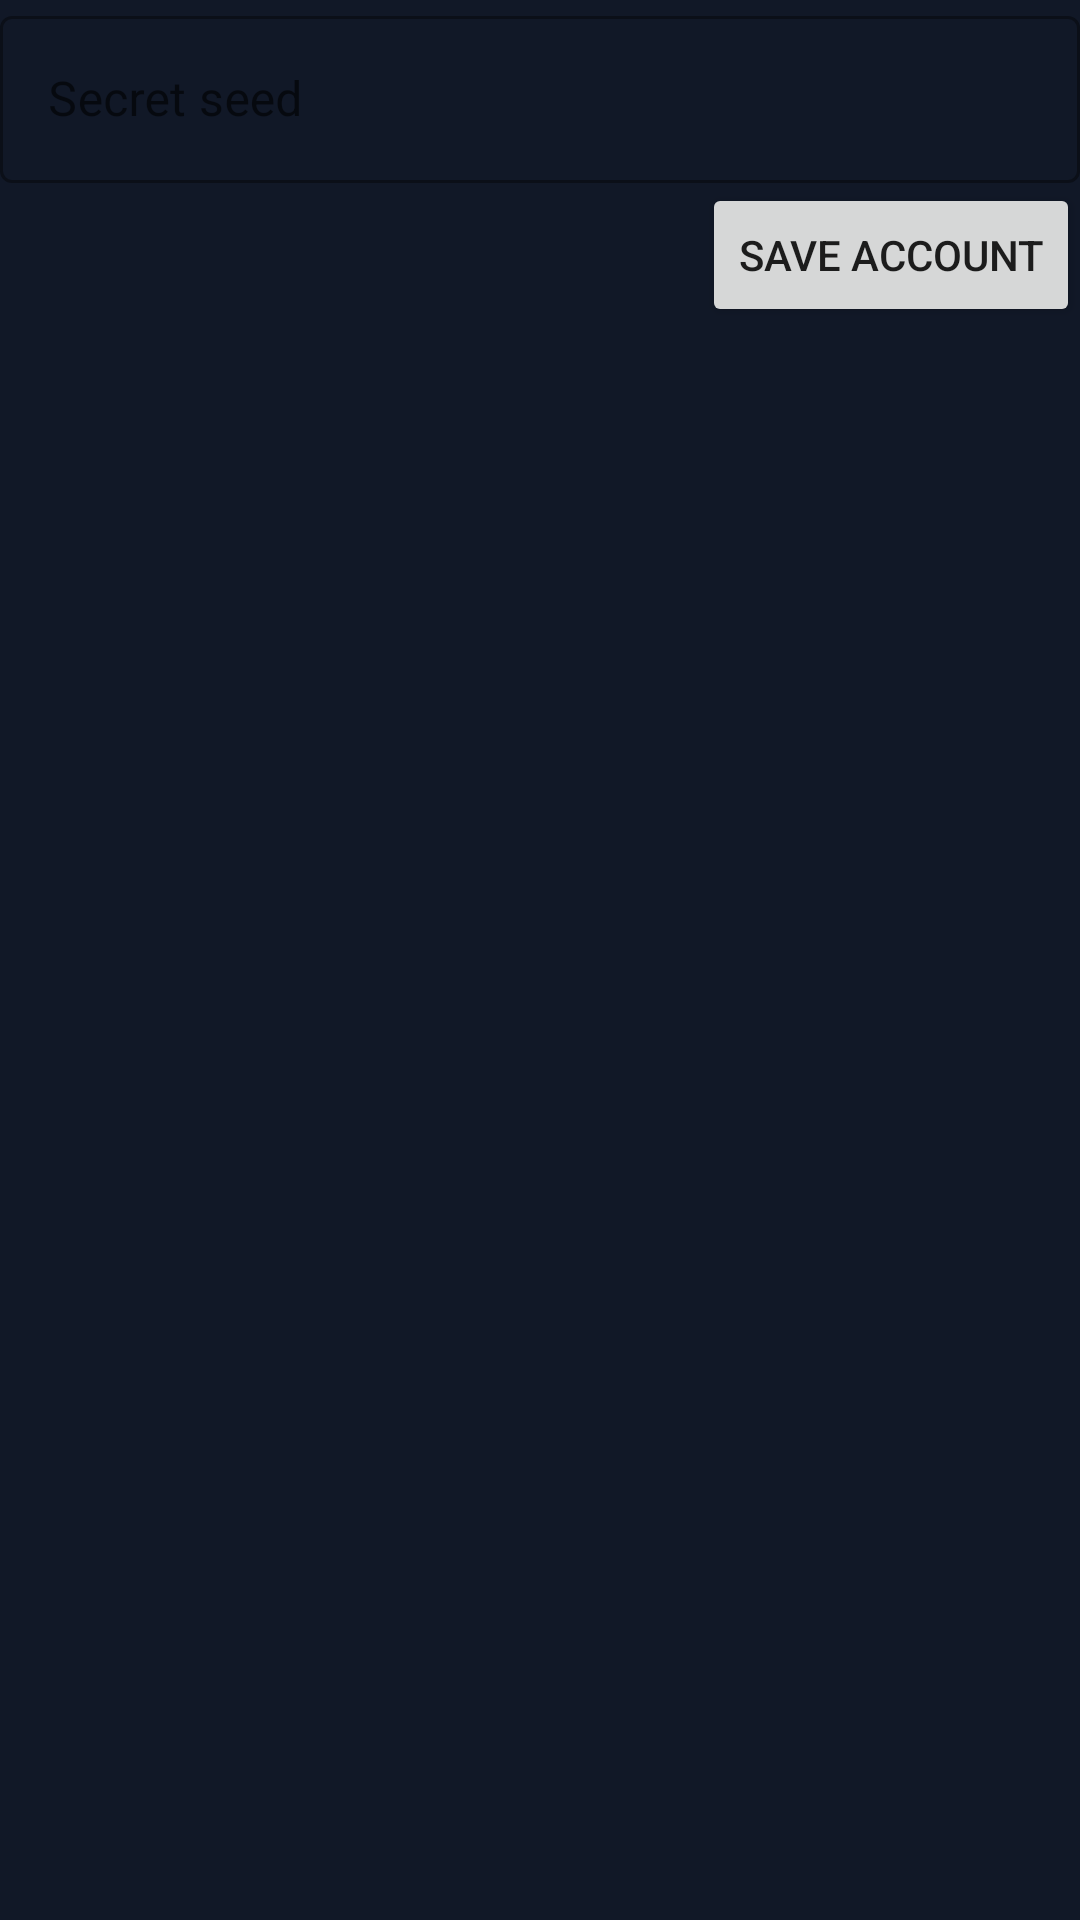

Reconstruct the res/layout file that produces this screen, plus the resources it refers to.
<!-- AndroidManifest.xml: application theme Theme.StellarLumenyWallet -->
<!-- res/layout/fragment_add_existing_account.xml -->
<?xml version="1.0" encoding="utf-8"?>
<layout xmlns:app="http://schemas.android.com/apk/res-auto">
    <androidx.constraintlayout.widget.ConstraintLayout
        xmlns:android="http://schemas.android.com/apk/res/android"
        style="@style/fragment_default"
        android:layout_width="match_parent"
        android:layout_height="match_parent">

        <com.google.android.material.textfield.TextInputLayout
                android:id="@+id/secret_seed_input_layout"
                android:layout_width="match_parent"
                android:layout_height="wrap_content"
                style="@style/Widget.MaterialComponents.TextInputLayout.OutlinedBox"
                app:layout_constraintStart_toStartOf="parent"
                app:layout_constraintTop_toTopOf="parent">
            <com.google.android.material.textfield.TextInputEditText
                    android:layout_width="match_parent" android:layout_height="wrap_content"
                    android:hint="Secret seed" />
        </com.google.android.material.textfield.TextInputLayout>

        <Button
                android:id="@+id/button_save"
                android:layout_width="wrap_content"
                android:layout_height="wrap_content"
                android:text="Save account"
                app:layout_constraintEnd_toEndOf="parent"
                app:layout_constraintTop_toBottomOf="@id/secret_seed_input_layout"
        />

    </androidx.constraintlayout.widget.ConstraintLayout>
</layout>
<!-- resources referenced by this layout -->
<resources>
  <style name="fragment_default">
          <item name="android:layout_width">match_parent</item>
          <item name="android:layout_height">match_parent</item>
          <item name="android:background">@color/dark_blue</item>
      </style>
  <style name="Theme.StellarLumenyWallet" parent="Theme.MaterialComponents.DayNight.DarkActionBar">
          
          <item name="colorPrimary">@color/purple_500</item>
          <item name="colorPrimaryVariant">@color/purple_700</item>
          <item name="colorOnPrimary">@color/white</item>
          
          <item name="colorSecondary">@color/teal_200</item>
          <item name="colorSecondaryVariant">@color/teal_700</item>
          <item name="colorOnSecondary">@color/black</item>
          
          <item name="android:statusBarColor" tools:targetApi="l">?attr/colorPrimaryVariant</item>
          
      </style>
  <color name="dark_blue">#111827</color>
  <color name="purple_500">#FF6200EE</color>
  <color name="purple_700">#FF3700B3</color>
  <color name="white">#FFFFFFFF</color>
  <color name="teal_200">#FF03DAC5</color>
  <color name="teal_700">#FF018786</color>
  <color name="black">#FF000000</color>
</resources>
